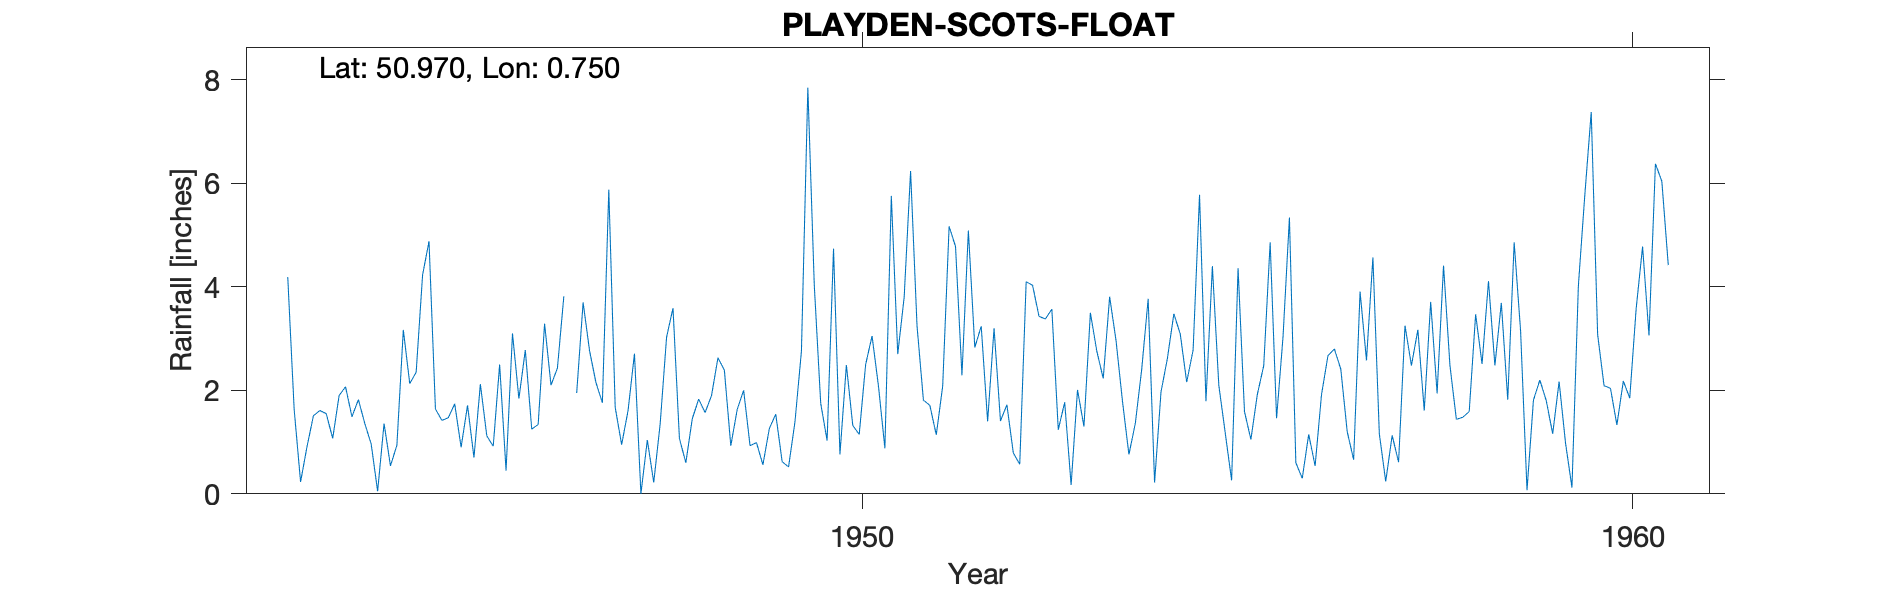

The file beside this chart, header and first rows:
PLAYDEN-SCOTS-FLOAT, , , , , , , , , , , , , , , , , , , , 
Grid ref, TQ932226, Long, 0.7503, Lat, 50.97, Elevation, 14, ft, , , , , , , , , , , , 
Station no, 557/3, , , , , , , , , , , , , , , , , , , 
, 1941, 1942, 1943, 1944, 1945, 1946, 1947, 1948, 1949, 1950, 1951, 1952, 1953, 1954, 1955, 1956, 1957, 1958, 1959, 1960
January, , , 4.19, 1.36, 1.42, 1.84, 2.15, 3.59, 0.93, 1.03, 3.8, 3.24, 1.24, 1.36, 4.4, 5.34, 2.58, 4.41, 3.15, 3.08
February, , , 1.63, 0.96, 1.47, 2.78, 1.76, 1.07, 0.99, 4.74, 6.24, 1.4, 1.77, 2.41, 2.1, 0.6, 4.57, 2.48, 0.07, 2.09
March, , , 0.23, 0.05, 1.74, 1.25, 5.88, 0.6, 0.56, 0.76, 3.25, 3.2, 0.17, 3.77, 1.18, 0.3, 1.16, 1.44, 1.81, 2.04
April, , , 0.91, 1.36, 0.9, 1.34, 1.67, 1.45, 1.26, 2.49, 1.81, 1.41, 2.01, 0.22, 0.26, 1.15, 0.24, 1.48, 2.2, 1.33
May, , , 1.51, 0.54, 1.71, 3.29, 0.95, 1.83, 1.54, 1.32, 1.71, 1.72, 1.3, 1.97, 4.36, 0.54, 1.13, 1.59, 1.8, 2.18
June, , , 1.61, 0.94, 0.7, 2.1, 1.61, 1.57, 0.62, 1.15, 1.14, 0.79, 3.5, 2.62, 1.59, 1.92, 0.61, 3.47, 1.16, 1.85
July, , , 1.55, 3.17, 2.12, 2.43, 2.71, 1.9, 0.52, 2.5, 2.08, 0.57, 2.76, 3.48, 1.05, 2.67, 3.25, 2.51, 2.17, 3.58
August, , , 1.07, 2.13, 1.12, 3.82, 0, 2.63, 1.4, 3.05, 5.17, 4.1, 2.23, 3.09, 1.92, 2.8, 2.48, 4.11, 0.98, 4.78
September, , , 1.9, 2.35, 0.92, , 1.04, 2.39, 2.76, 2.08, 4.78, 4.03, 3.81, 2.16, 2.48, 2.41, 3.17, 2.48, 0.12, 3.06
October, , , 2.07, 4.23, 2.5, 1.95, 0.22, 0.93, 7.85, 0.88, 2.29, 3.43, 2.96, 2.78, 4.86, 1.2, 1.61, 3.69, 4.02, 6.38
November, , , 1.49, 4.88, 0.45, 3.7, 1.35, 1.63, 4.04, 5.76, 5.09, 3.38, 1.79, 5.78, 1.46, 0.66, 3.71, 1.82, 5.77, 6.04
December, , , 1.82, 1.64, 3.1, 2.77, 3.03, 2, 1.75, 2.7, 2.83, 3.57, 0.76, 1.79, 3.03, 3.91, 1.94, 4.86, 7.38, 4.42
Total, , , 19.98, 23.61, 18.15, , 22.37, 21.59, 24.22, 28.46, 40.19, 30.84, 24.3, 31.43, 28.69, 23.5, 26.45, 34.34, 30.63, 40.83
1946 Sep estimated, , , , , , , , , , , , , , , , , , , , 
